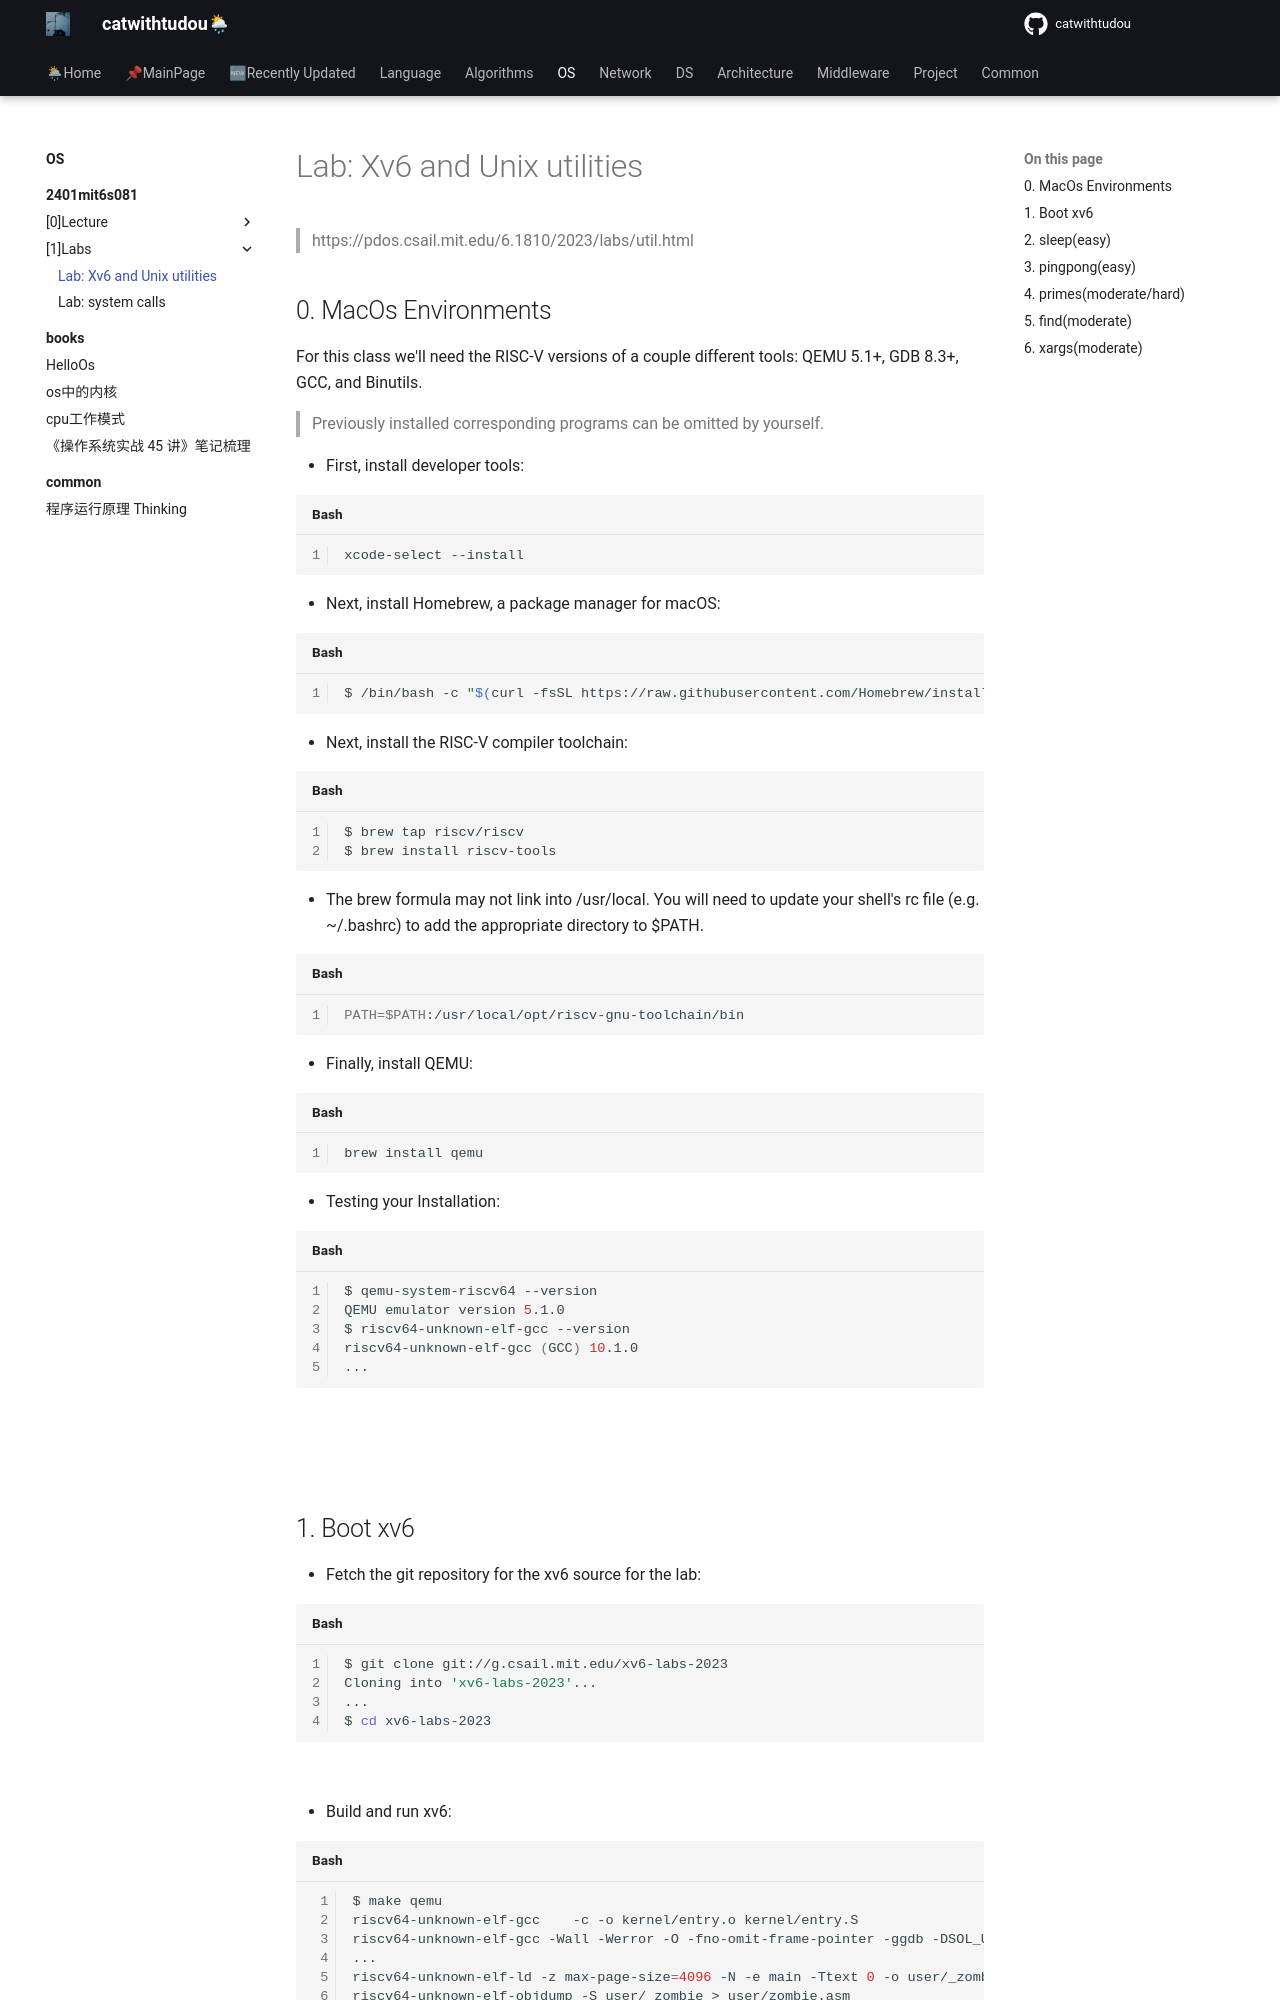

repository: catwithtudou/new_blog · page: os/2401mit6s081/[1]Labs/lab1/index.html · generator: mkdocs

# Lab: Xv6 and Unix utilities

> https://pdos.csail.mit.edu/6.1810/2023/labs/util.html

## 0. MacOs Environments

For this class we'll need the RISC-V versions of a couple different tools: QEMU 5.1+, GDB 8.3+, GCC, and Binutils.

> Previously installed corresponding programs can be omitted by yourself.

- First, install developer tools:

```shell
xcode-select --install
```

- Next, install Homebrew, a package manager for macOS:

```shell
$ /bin/bash -c "$(curl -fsSL https://raw.githubusercontent.com/Homebrew/install/HEAD/install.sh)"
```

- Next, install the RISC-V compiler toolchain:

```shell
$ brew tap riscv/riscv
$ brew install riscv-tools
```

- The brew formula may not link into /usr/local. You will need to update your shell's rc file (e.g. ~/.bashrc) to add the appropriate directory to $PATH.

```shell
PATH=$PATH:/usr/local/opt/riscv-gnu-toolchain/bin
```

- Finally, install QEMU:

```shell
brew install qemu
```

- Testing your Installation:

```shell
$ qemu-system-riscv64 --version
QEMU emulator version 5.1.0
$ riscv64-unknown-elf-gcc --version
riscv64-unknown-elf-gcc (GCC) 10.1.0
...
```

![](https://img.zhengyua.cn/blog/202402061057442.png)

![](https://img.zhengyua.cn/blog/202402061058245.png)
